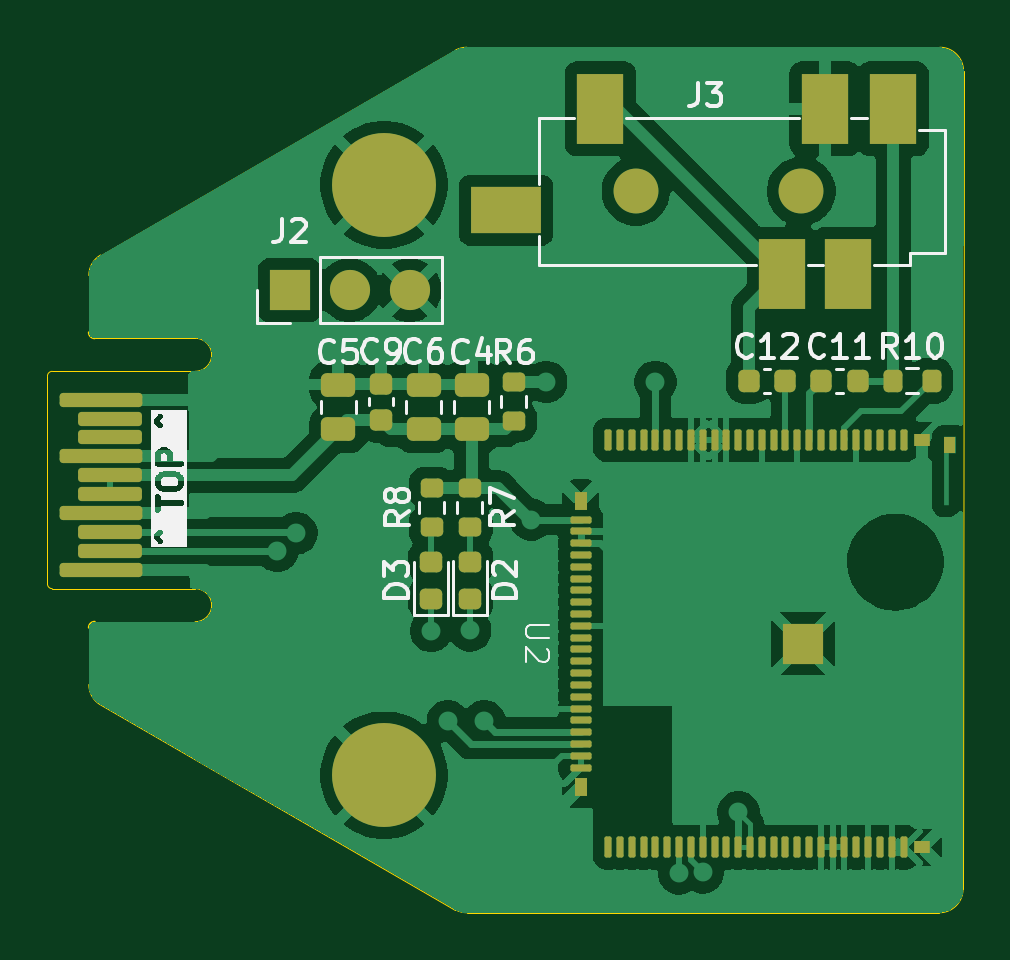
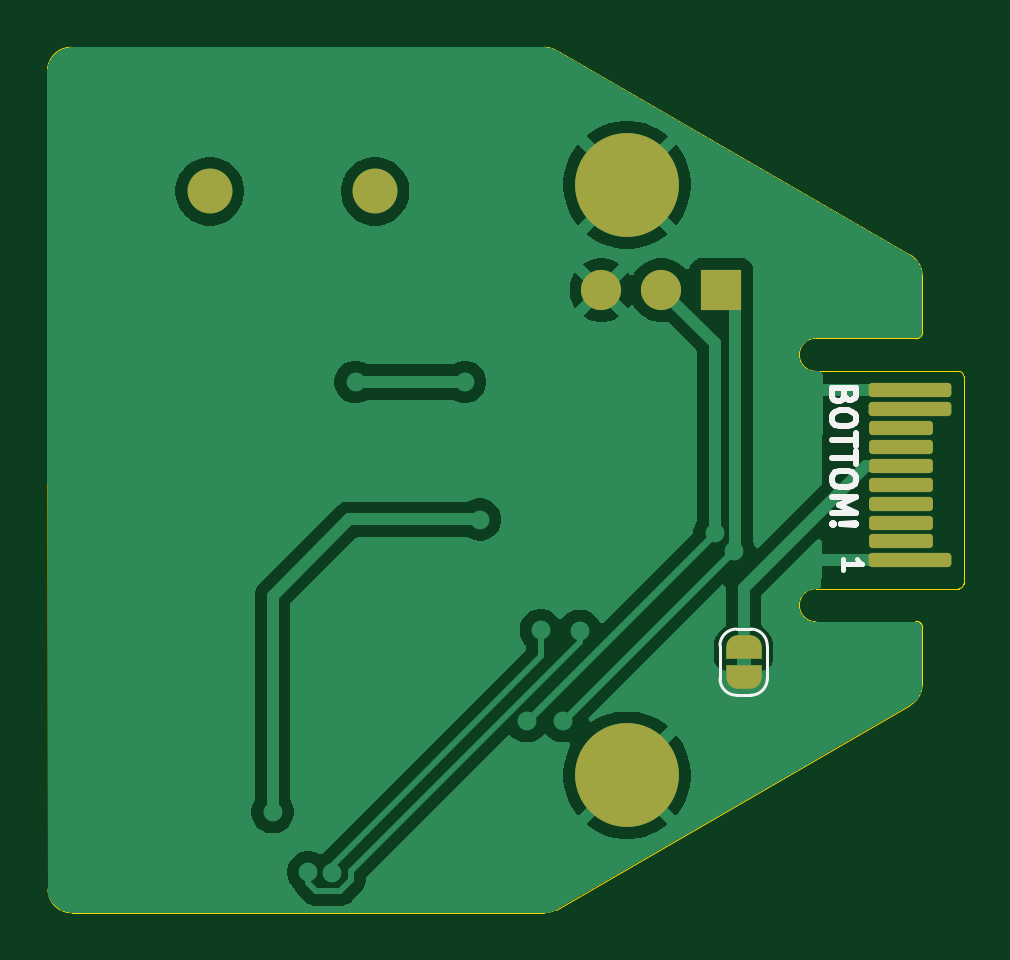
Circuit board: 9 layer files. Board 38.8 x 36.6 mm.
- bottom_copper: dectspansion-B_Cu.gbl (44180 bytes)
- bottom_mask: dectspansion-B_Mask.gbs (3334 bytes)
- paste: dectspansion-B_Paste.gbp (491 bytes)
- bottom_silk: dectspansion-B_Silkscreen.gbo (7634 bytes)
- outline: dectspansion-Edge_Cuts.gm1 (2291 bytes)
- top_copper: dectspansion-F_Cu.gtl (108900 bytes)
- top_mask: dectspansion-F_Mask.gts (6390 bytes)
- paste: dectspansion-F_Paste.gtp (5701 bytes)
- top_silk: dectspansion-F_Silkscreen.gto (36721 bytes)

=== bottom_copper: dectspansion-B_Cu.gbl (44180 bytes, source omitted) ===
=== bottom_mask: dectspansion-B_Mask.gbs (3334 bytes, source withheld) ===
=== paste: dectspansion-B_Paste.gbp ===
G04 #@! TF.GenerationSoftware,KiCad,Pcbnew,9.0.3*
G04 #@! TF.CreationDate,2025-07-21T23:33:25+01:00*
G04 #@! TF.ProjectId,dectspansion,64656374-7370-4616-9e73-696f6e2e6b69,rev?*
G04 #@! TF.SameCoordinates,Original*
G04 #@! TF.FileFunction,Paste,Bot*
G04 #@! TF.FilePolarity,Positive*
%FSLAX46Y46*%
G04 Gerber Fmt 4.6, Leading zero omitted, Abs format (unit mm)*
G04 Created by KiCad (PCBNEW 9.0.3) date 2025-07-21 23:33:25*
%MOMM*%
%LPD*%
G01*
G04 APERTURE LIST*
G04 APERTURE END LIST*
M02*

=== bottom_silk: dectspansion-B_Silkscreen.gbo (7634 bytes, source omitted) ===
=== outline: dectspansion-Edge_Cuts.gm1 ===
G04 #@! TF.GenerationSoftware,KiCad,Pcbnew,9.0.3*
G04 #@! TF.CreationDate,2025-07-21T23:33:25+01:00*
G04 #@! TF.ProjectId,dectspansion,64656374-7370-4616-9e73-696f6e2e6b69,rev?*
G04 #@! TF.SameCoordinates,Original*
G04 #@! TF.FileFunction,Profile,NP*
%FSLAX46Y46*%
G04 Gerber Fmt 4.6, Leading zero omitted, Abs format (unit mm)*
G04 Created by KiCad (PCBNEW 9.0.3) date 2025-07-21 23:33:25*
%MOMM*%
%LPD*%
G01*
G04 APERTURE LIST*
G04 #@! TA.AperFunction,Profile*
%ADD10C,0.050000*%
G04 #@! TD*
G04 #@! TA.AperFunction,Profile*
%ADD11C,0.100000*%
G04 #@! TD*
G04 APERTURE END LIST*
D10*
X136030000Y-81680000D02*
G75*
G02*
X137030000Y-82679989I0J-1000000D01*
G01*
X100500000Y-90473725D02*
X115499995Y-81813472D01*
X137009989Y-117320000D02*
X137030032Y-82679989D01*
D11*
X100250000Y-94000000D02*
G75*
G02*
X100000000Y-93750000I0J250000D01*
G01*
D10*
X115499995Y-81813472D02*
G75*
G02*
X116001813Y-81679497I500005J-866028D01*
G01*
X100500000Y-109526269D02*
X115499995Y-118186522D01*
X100000000Y-93750000D02*
X100000000Y-91339750D01*
X100000000Y-91339750D02*
G75*
G02*
X100500021Y-90473762I1000000J-50D01*
G01*
X100000000Y-106250000D02*
X100000000Y-108660243D01*
X116001813Y-81679498D02*
X136027200Y-81680000D01*
D11*
X100000000Y-106250000D02*
G75*
G02*
X100250000Y-106000000I250000J0D01*
G01*
D10*
X100500000Y-109526269D02*
G75*
G02*
X99999962Y-108660243I500000J866069D01*
G01*
X137009989Y-117320011D02*
G75*
G02*
X136009957Y-118319989I-999989J11D01*
G01*
X116010000Y-118320001D02*
G75*
G02*
X115505413Y-118187524I-10000J989101D01*
G01*
X116001800Y-118320000D02*
X136001800Y-118320000D01*
X98250000Y-104400000D02*
X98250000Y-95600000D01*
X104500000Y-94000000D02*
X100250000Y-94000000D01*
X104500000Y-95400000D02*
X98450000Y-95400000D01*
X104500000Y-104600000D02*
X98450000Y-104600000D01*
X104500000Y-106000000D02*
X100250000Y-106000000D01*
X98250000Y-95600000D02*
G75*
G02*
X98450000Y-95400000I200000J0D01*
G01*
X98450000Y-104600000D02*
G75*
G02*
X98250000Y-104400000I0J200000D01*
G01*
X104500000Y-94000000D02*
G75*
G02*
X105200000Y-94700000I0J-700000D01*
G01*
X104500000Y-104600000D02*
G75*
G02*
X105200000Y-105300000I0J-700000D01*
G01*
X105200000Y-94700000D02*
G75*
G02*
X104500000Y-95400000I-700000J0D01*
G01*
X105200000Y-105300000D02*
G75*
G02*
X104500000Y-106000000I-700000J0D01*
G01*
M02*

=== top_copper: dectspansion-F_Cu.gtl (108900 bytes, source omitted) ===
=== top_mask: dectspansion-F_Mask.gts ===
G04 #@! TF.GenerationSoftware,KiCad,Pcbnew,9.0.3*
G04 #@! TF.CreationDate,2025-07-21T23:33:25+01:00*
G04 #@! TF.ProjectId,dectspansion,64656374-7370-4616-9e73-696f6e2e6b69,rev?*
G04 #@! TF.SameCoordinates,Original*
G04 #@! TF.FileFunction,Soldermask,Top*
G04 #@! TF.FilePolarity,Negative*
%FSLAX46Y46*%
G04 Gerber Fmt 4.6, Leading zero omitted, Abs format (unit mm)*
G04 Created by KiCad (PCBNEW 9.0.3) date 2025-07-21 23:33:25*
%MOMM*%
%LPD*%
G01*
G04 APERTURE LIST*
G04 Aperture macros list*
%AMRoundRect*
0 Rectangle with rounded corners*
0 $1 Rounding radius*
0 $2 $3 $4 $5 $6 $7 $8 $9 X,Y pos of 4 corners*
0 Add a 4 corners polygon primitive as box body*
4,1,4,$2,$3,$4,$5,$6,$7,$8,$9,$2,$3,0*
0 Add four circle primitives for the rounded corners*
1,1,$1+$1,$2,$3*
1,1,$1+$1,$4,$5*
1,1,$1+$1,$6,$7*
1,1,$1+$1,$8,$9*
0 Add four rect primitives between the rounded corners*
20,1,$1+$1,$2,$3,$4,$5,0*
20,1,$1+$1,$4,$5,$6,$7,0*
20,1,$1+$1,$6,$7,$8,$9,0*
20,1,$1+$1,$8,$9,$2,$3,0*%
G04 Aperture macros list end*
%ADD10C,0.000000*%
%ADD11C,1.900000*%
%ADD12R,2.000000X3.000000*%
%ADD13R,3.000000X2.000000*%
%ADD14RoundRect,0.250000X0.475000X-0.250000X0.475000X0.250000X-0.475000X0.250000X-0.475000X-0.250000X0*%
%ADD15RoundRect,0.150000X1.600000X0.150000X-1.600000X0.150000X-1.600000X-0.150000X1.600000X-0.150000X0*%
%ADD16RoundRect,0.150000X1.200000X0.150000X-1.200000X0.150000X-1.200000X-0.150000X1.200000X-0.150000X0*%
%ADD17RoundRect,0.225000X-0.225000X-0.250000X0.225000X-0.250000X0.225000X0.250000X-0.225000X0.250000X0*%
%ADD18C,0.700000*%
%ADD19C,4.400000*%
%ADD20RoundRect,0.200000X0.275000X-0.200000X0.275000X0.200000X-0.275000X0.200000X-0.275000X-0.200000X0*%
%ADD21RoundRect,0.200000X-0.275000X0.200000X-0.275000X-0.200000X0.275000X-0.200000X0.275000X0.200000X0*%
%ADD22RoundRect,0.200000X-0.200000X-0.275000X0.200000X-0.275000X0.200000X0.275000X-0.200000X0.275000X0*%
%ADD23R,1.700000X1.700000*%
%ADD24C,1.700000*%
%ADD25RoundRect,0.225000X0.250000X-0.225000X0.250000X0.225000X-0.250000X0.225000X-0.250000X-0.225000X0*%
%ADD26RoundRect,0.218750X0.256250X-0.218750X0.256250X0.218750X-0.256250X0.218750X-0.256250X-0.218750X0*%
%ADD27R,0.660000X0.550000*%
%ADD28RoundRect,0.075000X-0.075000X0.370000X-0.075000X-0.370000X0.075000X-0.370000X0.075000X0.370000X0*%
%ADD29R,0.550000X0.800000*%
%ADD30RoundRect,0.075000X-0.370000X-0.075000X0.370000X-0.075000X0.370000X0.075000X-0.370000X0.075000X0*%
G04 APERTURE END LIST*
D10*
G36*
X136690000Y-98875000D02*
G01*
X136190000Y-98875000D01*
X136190000Y-98175000D01*
X136690000Y-98175000D01*
X136690000Y-98875000D01*
G37*
D11*
X130160000Y-87780000D03*
X123160000Y-87780000D03*
D12*
X129360000Y-91280000D03*
X131160000Y-84280000D03*
X132160000Y-91280000D03*
X134060000Y-84280000D03*
X121660000Y-84280000D03*
D13*
X117660000Y-88580000D03*
D14*
X110560000Y-97860000D03*
X110560000Y-95960000D03*
D15*
X100500000Y-96600000D03*
D16*
X100900000Y-97400000D03*
X100900000Y-98200000D03*
D15*
X100500000Y-99000000D03*
D16*
X100900000Y-99800000D03*
X100900000Y-100600000D03*
D15*
X100500000Y-101400000D03*
D16*
X100900000Y-102200000D03*
X100900000Y-103000000D03*
D15*
X100500000Y-103800000D03*
D17*
X127935000Y-95790000D03*
X129485000Y-95790000D03*
D18*
X110850000Y-87500000D03*
X111333274Y-86333274D03*
X111333274Y-88666726D03*
X112500000Y-85850000D03*
D19*
X112500000Y-87500000D03*
D18*
X112500000Y-89150000D03*
X113666726Y-86333274D03*
X113666726Y-88666726D03*
X114150000Y-87500000D03*
D14*
X116210000Y-97860000D03*
X116210000Y-95960000D03*
D20*
X114520000Y-101985000D03*
X114520000Y-100335000D03*
D17*
X131005000Y-95790000D03*
X132555000Y-95790000D03*
D21*
X116120000Y-100335000D03*
X116120000Y-101985000D03*
D14*
X114170000Y-97860000D03*
X114170000Y-95960000D03*
D22*
X134025000Y-95790000D03*
X135675000Y-95790000D03*
D21*
X117990000Y-95860000D03*
X117990000Y-97510000D03*
D23*
X108500000Y-91960000D03*
D24*
X111040000Y-91960000D03*
X113580000Y-91960000D03*
D25*
X112380000Y-97465000D03*
X112380000Y-95915000D03*
D26*
X116140000Y-105035000D03*
X116140000Y-103460000D03*
D18*
X110850000Y-112500000D03*
X111333274Y-111333274D03*
X111333274Y-113666726D03*
X112500000Y-110850000D03*
D19*
X112500000Y-112500000D03*
D18*
X112500000Y-114150000D03*
X113666726Y-111333274D03*
X113666726Y-113666726D03*
X114150000Y-112500000D03*
D27*
X135290000Y-98300000D03*
D28*
X134490000Y-98300000D03*
X133990000Y-98300000D03*
X133490000Y-98300000D03*
X132990000Y-98300000D03*
X132490000Y-98300000D03*
X131990000Y-98300000D03*
X131490000Y-98300000D03*
X130990000Y-98300000D03*
X130490000Y-98300000D03*
X129990000Y-98300000D03*
X129490000Y-98300000D03*
X128990000Y-98300000D03*
X128490000Y-98300000D03*
X127990000Y-98300000D03*
X127490000Y-98300000D03*
X126990000Y-98300000D03*
X126490000Y-98300000D03*
X125990000Y-98300000D03*
X125490000Y-98300000D03*
X124990000Y-98300000D03*
X124490000Y-98300000D03*
X123990000Y-98300000D03*
X123490000Y-98300000D03*
X122990000Y-98300000D03*
X122490000Y-98300000D03*
X121990000Y-98300000D03*
D29*
X120820000Y-100875000D03*
D30*
X120820000Y-101675000D03*
X120820000Y-102175000D03*
X120820000Y-102675000D03*
X120820000Y-103175000D03*
X120820000Y-103675000D03*
X120820000Y-104175000D03*
X120820000Y-104675000D03*
X120820000Y-105175000D03*
X120820000Y-105675000D03*
X120820000Y-106175000D03*
X120820000Y-106675000D03*
X120820000Y-107175000D03*
X120820000Y-107675000D03*
X120820000Y-108175000D03*
X120820000Y-108675000D03*
X120820000Y-109175000D03*
X120820000Y-109675000D03*
X120820000Y-110175000D03*
X120820000Y-110675000D03*
X120820000Y-111175000D03*
X120820000Y-111675000D03*
X120820000Y-112175000D03*
D29*
X120820000Y-112975000D03*
D28*
X121990000Y-115550000D03*
X122490000Y-115550000D03*
X122990000Y-115550000D03*
X123490000Y-115550000D03*
X123990000Y-115550000D03*
X124490000Y-115550000D03*
X124990000Y-115550000D03*
X125490000Y-115550000D03*
X125990000Y-115550000D03*
X126490000Y-115550000D03*
X126990000Y-115550000D03*
X127490000Y-115550000D03*
X127990000Y-115550000D03*
X128490000Y-115550000D03*
X128990000Y-115550000D03*
X129490000Y-115550000D03*
X129990000Y-115550000D03*
X130490000Y-115550000D03*
X130990000Y-115550000D03*
X131490000Y-115550000D03*
X131990000Y-115550000D03*
X132490000Y-115550000D03*
X132990000Y-115550000D03*
X133490000Y-115550000D03*
X133990000Y-115550000D03*
X134490000Y-115550000D03*
D27*
X135290000Y-115550000D03*
D23*
X130240000Y-106925000D03*
D26*
X114490000Y-105037500D03*
X114490000Y-103462500D03*
M02*

=== paste: dectspansion-F_Paste.gtp ===
G04 #@! TF.GenerationSoftware,KiCad,Pcbnew,9.0.3*
G04 #@! TF.CreationDate,2025-07-21T23:33:25+01:00*
G04 #@! TF.ProjectId,dectspansion,64656374-7370-4616-9e73-696f6e2e6b69,rev?*
G04 #@! TF.SameCoordinates,Original*
G04 #@! TF.FileFunction,Paste,Top*
G04 #@! TF.FilePolarity,Positive*
%FSLAX46Y46*%
G04 Gerber Fmt 4.6, Leading zero omitted, Abs format (unit mm)*
G04 Created by KiCad (PCBNEW 9.0.3) date 2025-07-21 23:33:25*
%MOMM*%
%LPD*%
G01*
G04 APERTURE LIST*
G04 Aperture macros list*
%AMRoundRect*
0 Rectangle with rounded corners*
0 $1 Rounding radius*
0 $2 $3 $4 $5 $6 $7 $8 $9 X,Y pos of 4 corners*
0 Add a 4 corners polygon primitive as box body*
4,1,4,$2,$3,$4,$5,$6,$7,$8,$9,$2,$3,0*
0 Add four circle primitives for the rounded corners*
1,1,$1+$1,$2,$3*
1,1,$1+$1,$4,$5*
1,1,$1+$1,$6,$7*
1,1,$1+$1,$8,$9*
0 Add four rect primitives between the rounded corners*
20,1,$1+$1,$2,$3,$4,$5,0*
20,1,$1+$1,$4,$5,$6,$7,0*
20,1,$1+$1,$6,$7,$8,$9,0*
20,1,$1+$1,$8,$9,$2,$3,0*%
G04 Aperture macros list end*
%ADD10C,0.000000*%
%ADD11R,2.000000X3.000000*%
%ADD12R,3.000000X2.000000*%
%ADD13RoundRect,0.250000X0.475000X-0.250000X0.475000X0.250000X-0.475000X0.250000X-0.475000X-0.250000X0*%
%ADD14RoundRect,0.225000X-0.225000X-0.250000X0.225000X-0.250000X0.225000X0.250000X-0.225000X0.250000X0*%
%ADD15RoundRect,0.200000X0.275000X-0.200000X0.275000X0.200000X-0.275000X0.200000X-0.275000X-0.200000X0*%
%ADD16RoundRect,0.200000X-0.275000X0.200000X-0.275000X-0.200000X0.275000X-0.200000X0.275000X0.200000X0*%
%ADD17RoundRect,0.200000X-0.200000X-0.275000X0.200000X-0.275000X0.200000X0.275000X-0.200000X0.275000X0*%
%ADD18RoundRect,0.225000X0.250000X-0.225000X0.250000X0.225000X-0.250000X0.225000X-0.250000X-0.225000X0*%
%ADD19RoundRect,0.218750X0.256250X-0.218750X0.256250X0.218750X-0.256250X0.218750X-0.256250X-0.218750X0*%
%ADD20R,0.660000X0.550000*%
%ADD21RoundRect,0.075000X-0.075000X0.370000X-0.075000X-0.370000X0.075000X-0.370000X0.075000X0.370000X0*%
%ADD22R,0.550000X0.800000*%
%ADD23RoundRect,0.075000X-0.370000X-0.075000X0.370000X-0.075000X0.370000X0.075000X-0.370000X0.075000X0*%
G04 APERTURE END LIST*
D10*
G36*
X130090000Y-106775000D02*
G01*
X129440000Y-106775000D01*
X129440000Y-106125000D01*
X130090000Y-106125000D01*
X130090000Y-106775000D01*
G37*
G36*
X130090000Y-107725000D02*
G01*
X129440000Y-107725000D01*
X129440000Y-107075000D01*
X130090000Y-107075000D01*
X130090000Y-107725000D01*
G37*
G36*
X131040000Y-106775000D02*
G01*
X130390000Y-106775000D01*
X130390000Y-106125000D01*
X131040000Y-106125000D01*
X131040000Y-106775000D01*
G37*
G36*
X131040000Y-107725000D02*
G01*
X130390000Y-107725000D01*
X130390000Y-107075000D01*
X131040000Y-107075000D01*
X131040000Y-107725000D01*
G37*
G36*
X136690000Y-98875000D02*
G01*
X136190000Y-98875000D01*
X136190000Y-98175000D01*
X136690000Y-98175000D01*
X136690000Y-98875000D01*
G37*
D11*
X129360000Y-91280000D03*
X131160000Y-84280000D03*
X132160000Y-91280000D03*
X134060000Y-84280000D03*
X121660000Y-84280000D03*
D12*
X117660000Y-88580000D03*
D13*
X110560000Y-97860000D03*
X110560000Y-95960000D03*
D14*
X127935000Y-95790000D03*
X129485000Y-95790000D03*
D13*
X116210000Y-97860000D03*
X116210000Y-95960000D03*
D15*
X114520000Y-101985000D03*
X114520000Y-100335000D03*
D14*
X131005000Y-95790000D03*
X132555000Y-95790000D03*
D16*
X116120000Y-100335000D03*
X116120000Y-101985000D03*
D13*
X114170000Y-97860000D03*
X114170000Y-95960000D03*
D17*
X134025000Y-95790000D03*
X135675000Y-95790000D03*
D16*
X117990000Y-95860000D03*
X117990000Y-97510000D03*
D18*
X112380000Y-97465000D03*
X112380000Y-95915000D03*
D19*
X116140000Y-105035000D03*
X116140000Y-103460000D03*
D20*
X135290000Y-98300000D03*
D21*
X134490000Y-98300000D03*
X133990000Y-98300000D03*
X133490000Y-98300000D03*
X132990000Y-98300000D03*
X132490000Y-98300000D03*
X131990000Y-98300000D03*
X131490000Y-98300000D03*
X130990000Y-98300000D03*
X130490000Y-98300000D03*
X129990000Y-98300000D03*
X129490000Y-98300000D03*
X128990000Y-98300000D03*
X128490000Y-98300000D03*
X127990000Y-98300000D03*
X127490000Y-98300000D03*
X126990000Y-98300000D03*
X126490000Y-98300000D03*
X125990000Y-98300000D03*
X125490000Y-98300000D03*
X124990000Y-98300000D03*
X124490000Y-98300000D03*
X123990000Y-98300000D03*
X123490000Y-98300000D03*
X122990000Y-98300000D03*
X122490000Y-98300000D03*
X121990000Y-98300000D03*
D22*
X120820000Y-100875000D03*
D23*
X120820000Y-101675000D03*
X120820000Y-102175000D03*
X120820000Y-102675000D03*
X120820000Y-103175000D03*
X120820000Y-103675000D03*
X120820000Y-104175000D03*
X120820000Y-104675000D03*
X120820000Y-105175000D03*
X120820000Y-105675000D03*
X120820000Y-106175000D03*
X120820000Y-106675000D03*
X120820000Y-107175000D03*
X120820000Y-107675000D03*
X120820000Y-108175000D03*
X120820000Y-108675000D03*
X120820000Y-109175000D03*
X120820000Y-109675000D03*
X120820000Y-110175000D03*
X120820000Y-110675000D03*
X120820000Y-111175000D03*
X120820000Y-111675000D03*
X120820000Y-112175000D03*
D22*
X120820000Y-112975000D03*
D21*
X121990000Y-115550000D03*
X122490000Y-115550000D03*
X122990000Y-115550000D03*
X123490000Y-115550000D03*
X123990000Y-115550000D03*
X124490000Y-115550000D03*
X124990000Y-115550000D03*
X125490000Y-115550000D03*
X125990000Y-115550000D03*
X126490000Y-115550000D03*
X126990000Y-115550000D03*
X127490000Y-115550000D03*
X127990000Y-115550000D03*
X128490000Y-115550000D03*
X128990000Y-115550000D03*
X129490000Y-115550000D03*
X129990000Y-115550000D03*
X130490000Y-115550000D03*
X130990000Y-115550000D03*
X131490000Y-115550000D03*
X131990000Y-115550000D03*
X132490000Y-115550000D03*
X132990000Y-115550000D03*
X133490000Y-115550000D03*
X133990000Y-115550000D03*
X134490000Y-115550000D03*
D20*
X135290000Y-115550000D03*
D19*
X114490000Y-105037500D03*
X114490000Y-103462500D03*
M02*

=== top_silk: dectspansion-F_Silkscreen.gto (36721 bytes, source omitted) ===
